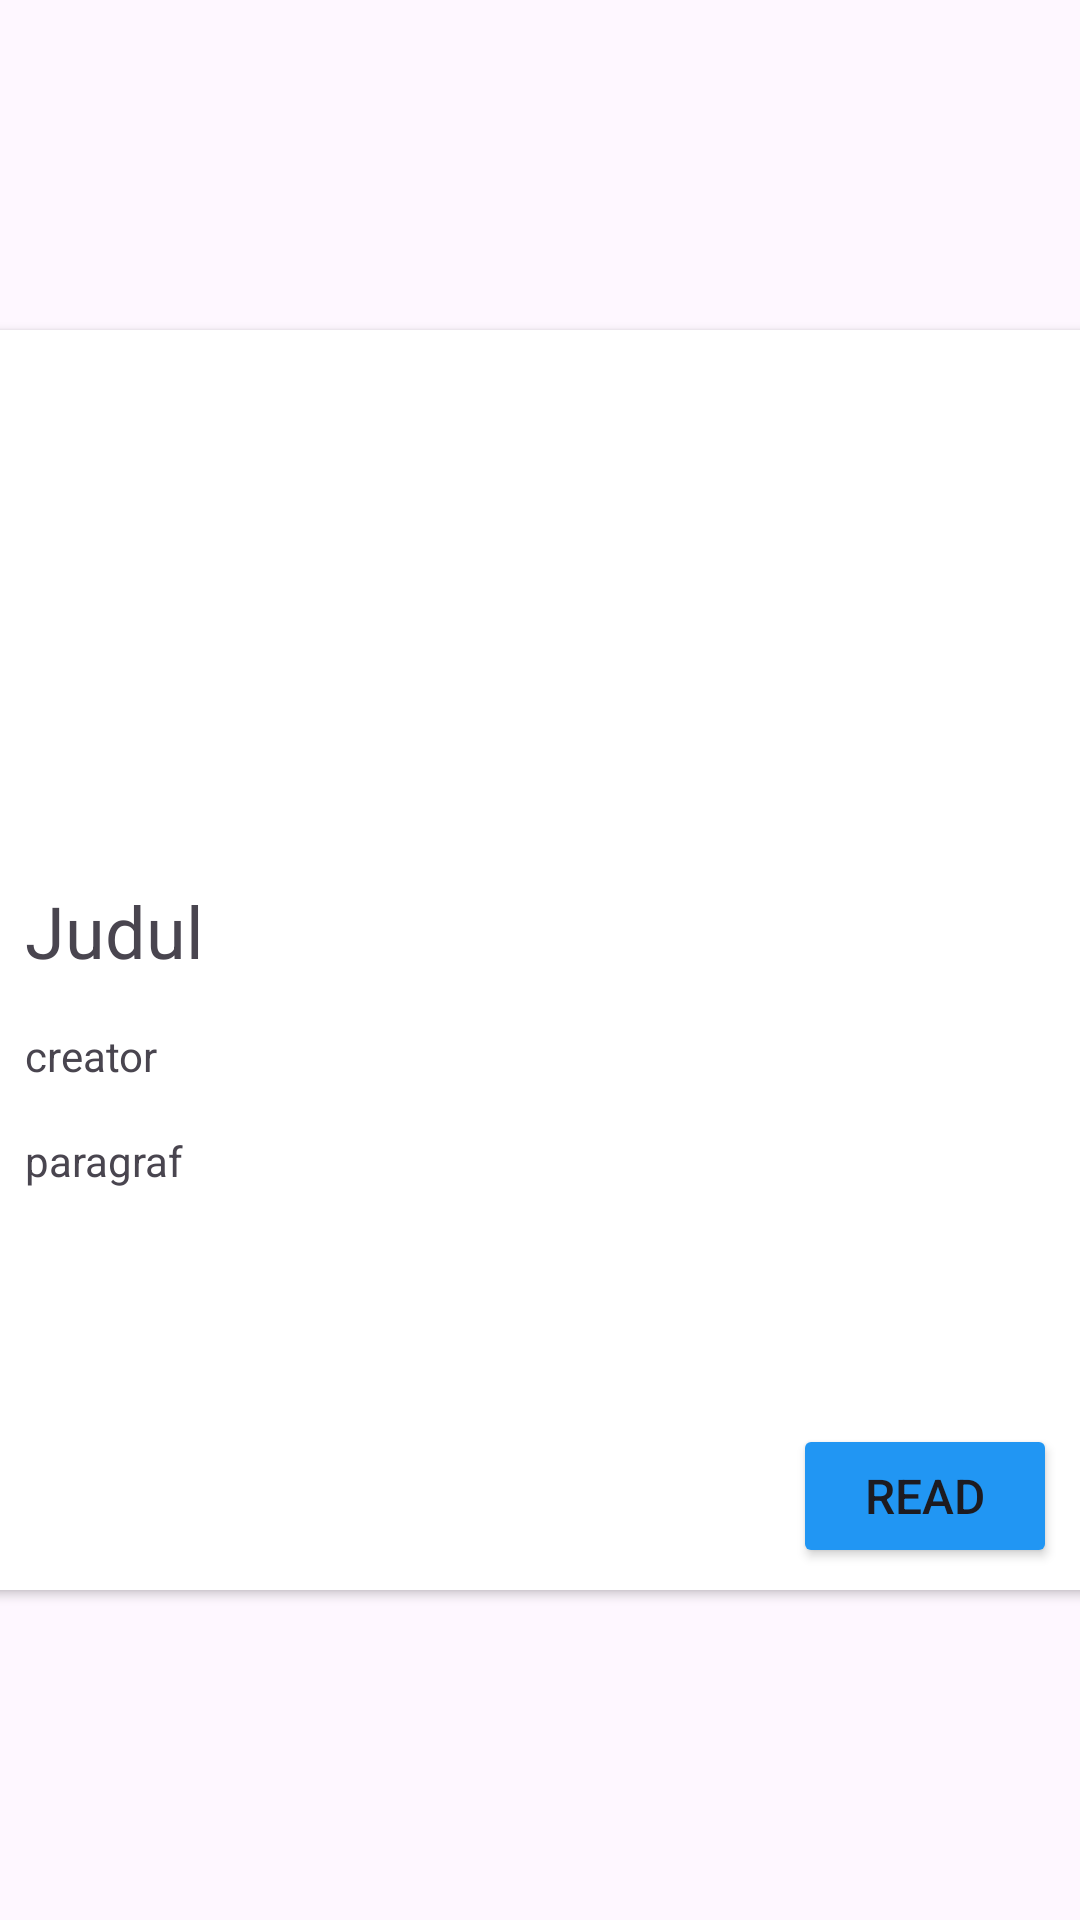

Reconstruct the res/layout file that produces this screen, plus the resources it refers to.
<!-- AndroidManifest.xml: application theme Theme.UTS_ANMP_160421140 -->
<!-- res/layout/fragment_detail.xml -->
<?xml version="1.0" encoding="utf-8"?>
<FrameLayout xmlns:android="http://schemas.android.com/apk/res/android"
    xmlns:app="http://schemas.android.com/apk/res-auto"
    xmlns:tools="http://schemas.android.com/tools"
    android:layout_width="match_parent"
    android:layout_height="416dp"
    tools:context="read">

    

    <androidx.constraintlayout.widget.ConstraintLayout
        android:layout_width="match_parent"
        android:layout_height="match_parent">

        <androidx.cardview.widget.CardView
            android:layout_width="376dp"
            android:layout_height="420dp"
            android:layout_marginStart="16dp"
            android:layout_marginTop="16dp"
            android:layout_marginEnd="16dp"
            android:layout_marginBottom="16dp"
            app:layout_constraintBottom_toBottomOf="parent"
            app:layout_constraintEnd_toEndOf="parent"
            app:layout_constraintStart_toStartOf="parent"
            app:layout_constraintTop_toTopOf="parent">

            <androidx.constraintlayout.widget.ConstraintLayout
                android:layout_width="match_parent"
                android:layout_height="match_parent">

                <ImageView
                    android:id="@+id/imageHobi"
                    android:layout_width="0dp"
                    android:layout_height="160dp"
                    android:src="@drawable/ic_launcher_foreground"
                    app:layout_constraintEnd_toEndOf="parent"
                    app:layout_constraintStart_toStartOf="parent"
                    app:layout_constraintTop_toTopOf="parent"
                    tools:srcCompat="@drawable/ic_launcher_foreground" />

                <TextView
                    android:id="@+id/txtJudul"
                    android:layout_width="wrap_content"
                    android:layout_height="wrap_content"
                    android:layout_marginStart="16dp"
                    android:layout_marginTop="24dp"
                    android:text="Judul"
                    android:textSize="24sp"
                    app:layout_constraintStart_toStartOf="parent"
                    app:layout_constraintTop_toBottomOf="@+id/imageHobi" />

                <TextView
                    android:id="@+id/txtPenulis"
                    android:layout_width="wrap_content"
                    android:layout_height="wrap_content"
                    android:layout_marginStart="16dp"
                    android:layout_marginTop="16dp"
                    android:text="creator"
                    app:layout_constraintStart_toStartOf="parent"
                    app:layout_constraintTop_toBottomOf="@+id/txtJudul" />

                <TextView
                    android:id="@+id/txtDeskripsi"
                    android:layout_width="0dp"
                    android:layout_height="90dp"
                    android:layout_marginStart="16dp"
                    android:layout_marginTop="16dp"
                    android:layout_marginEnd="16dp"
                    android:text="paragraf"
                    app:layout_constraintEnd_toEndOf="parent"
                    app:layout_constraintStart_toStartOf="parent"
                    app:layout_constraintTop_toBottomOf="@+id/txtPenulis" />

                <Button
                    android:id="@+id/btnRead"
                    android:layout_width="wrap_content"
                    android:layout_height="wrap_content"
                    android:layout_marginTop="8dp"
                    android:layout_marginEnd="16dp"
                    android:layout_marginBottom="8dp"
                    android:backgroundTint="#2196F3"
                    android:text="Read"
                    android:textSize="16sp"
                    app:layout_constraintBottom_toBottomOf="parent"
                    app:layout_constraintEnd_toEndOf="parent"
                    app:layout_constraintTop_toBottomOf="@+id/txtDeskripsi" />
            </androidx.constraintlayout.widget.ConstraintLayout>
        </androidx.cardview.widget.CardView>
    </androidx.constraintlayout.widget.ConstraintLayout>

</FrameLayout>
<!-- resources referenced by this layout -->
<resources>
  <style name="Theme.UTS_ANMP_160421140" parent="Theme.Material3.DayNight">
          
          <item name="colorPrimary">@color/purple_500</item>
          <item name="colorPrimaryVariant">@color/purple_700</item>
          <item name="colorOnPrimary">@color/white</item>
          
          <item name="colorSecondary">@color/teal_200</item>
          <item name="colorSecondaryVariant">@color/teal_700</item>
          <item name="colorOnSecondary">@color/black</item>
          
          <item name="android:statusBarColor">?attr/colorPrimaryVariant</item>
          
      </style>
  <!-- not gathered from this repository: default colours our renderer supplied (Android Studio template values) -->
  <color name="purple_500">#FF6200EE</color>
  <color name="purple_700">#FF3700B3</color>
  <color name="teal_200">#FF03DAC5</color>
  <color name="teal_700">#FF018786</color>
  <color name="black">#FF000000</color>
  <color name="white">#FFFFFFFF</color>
</resources>
